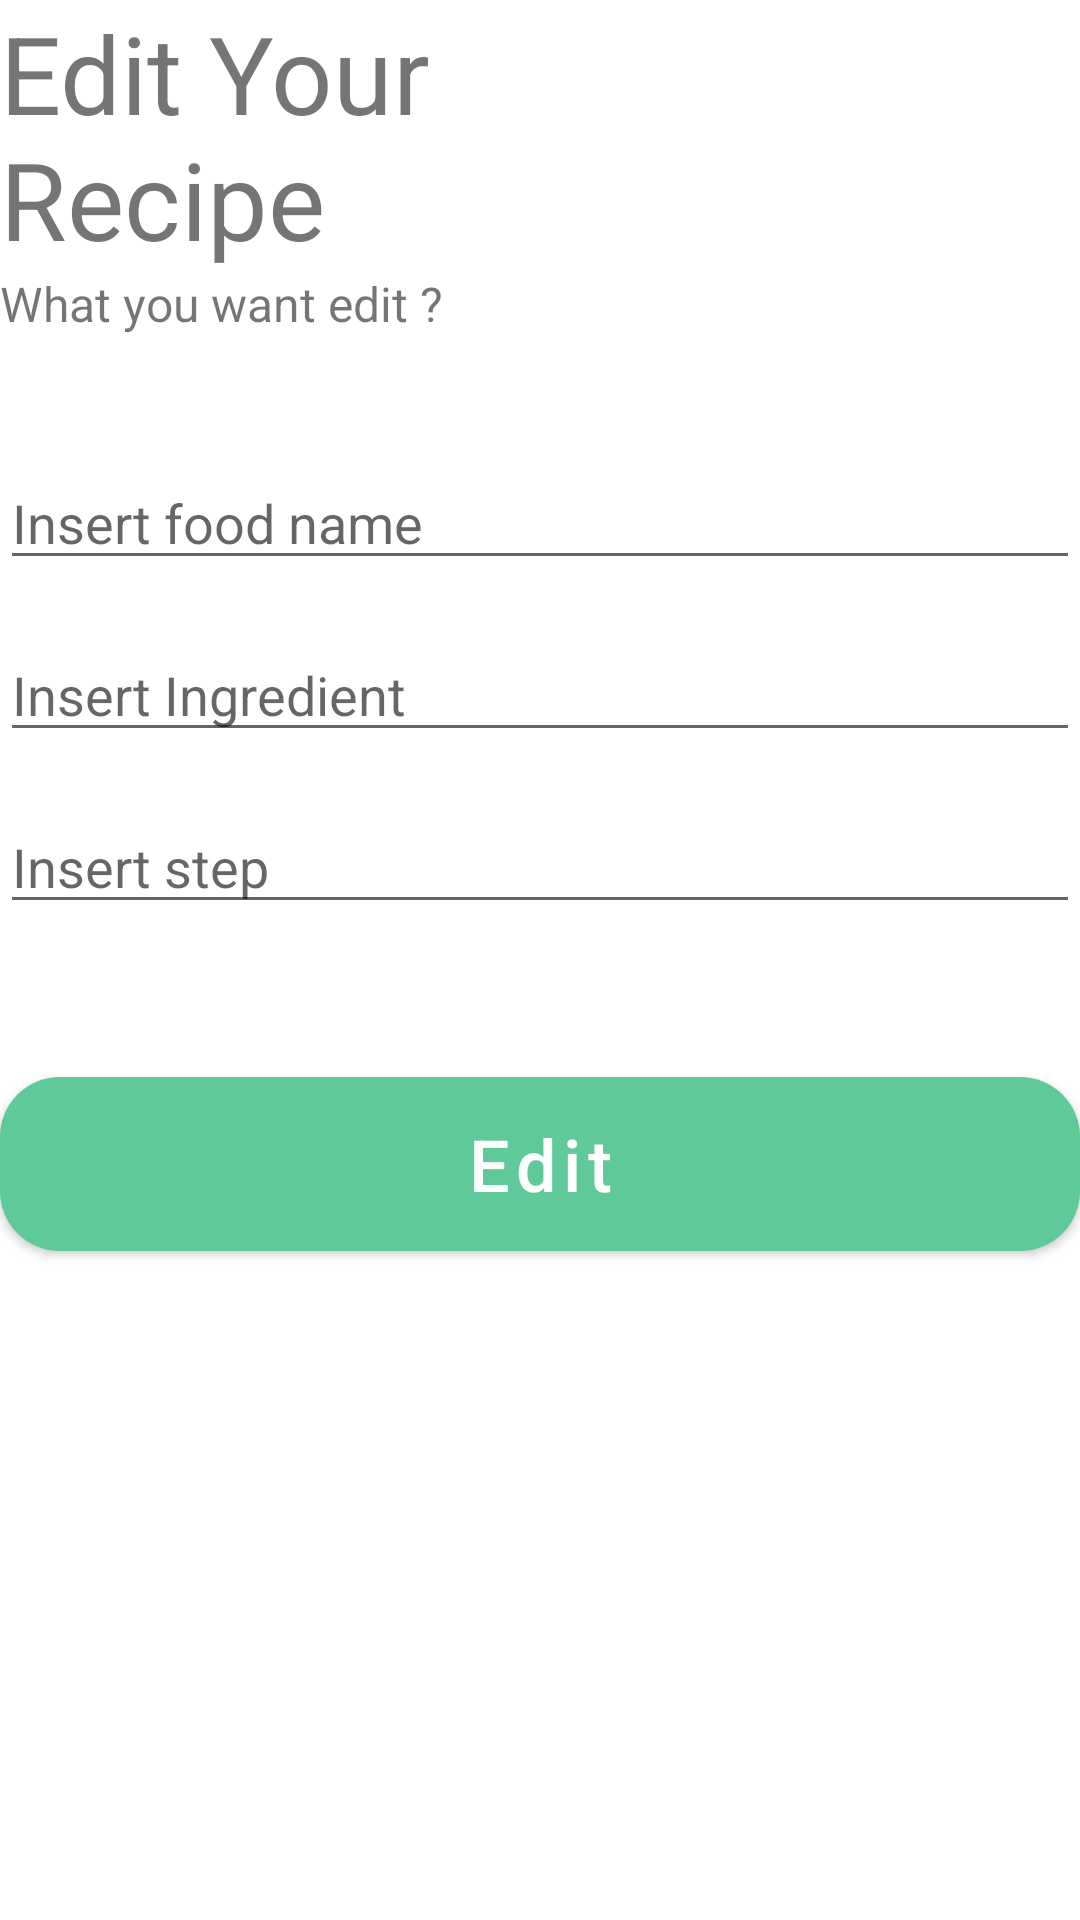

Produce the Android XML layout that renders to this screen, including the resource entries it uses.
<!-- AndroidManifest.xml: application theme Theme.Challenge4_Afifuddin -->
<!-- res/layout/fragment_edit.xml -->
<?xml version="1.0" encoding="utf-8"?>
<LinearLayout xmlns:android="http://schemas.android.com/apk/res/android"
    xmlns:tools="http://schemas.android.com/tools"
    android:layout_width="match_parent"
    android:layout_height="wrap_content"
    xmlns:app="http://schemas.android.com/apk/res-auto"
    android:orientation="vertical"
    android:layout_margin="16dp"
    tools:context=".EditFragment">

    <TextView
        android:layout_width="match_parent"
        android:layout_height="wrap_content"
        android:text="@string/edit_recipe"
        android:textSize="36sp"
        />
    <TextView
        android:layout_width="match_parent"
        android:layout_height="wrap_content"
        android:text="@string/want_edit"
        android:textSize="16sp"
        />

    <com.google.android.material.textfield.TextInputEditText
        android:layout_width="match_parent"
        android:layout_height="wrap_content"
        android:hint="@string/insert_food"
        android:id="@+id/et_insert_food_name"
        android:layout_marginTop="40dp"
        android:inputType="text"
        android:autofillHints="name " />
    <com.google.android.material.textfield.TextInputEditText
        android:layout_width="match_parent"
        android:layout_height="wrap_content"
        android:layout_marginTop="16dp"
        android:width="2dp"
        android:id="@+id/et_insert_ingredient"
        android:hint="@string/insert_ingredient"
        android:inputType="text" />
    <EditText
        android:layout_width="match_parent"
        android:layout_marginTop="16dp"
        android:id="@+id/et_insert_step"
        android:layout_height="wrap_content"
        android:hint="@string/insert_step"
        android:inputType="text" />


    <com.google.android.material.button.MaterialButton
        android:layout_width="match_parent"
        android:layout_height="70dp"
        android:layout_marginTop="45dp"
        android:text="@string/edit"
        android:textAllCaps="false"
        android:textSize="24sp"
        android:id="@+id/btn_add"
        app:cornerRadius="20dp"
        />


</LinearLayout>
<!-- resources referenced by this layout -->
<resources>
  <string name="edit">Edit</string>
  <string name="edit_recipe">Edit Your\nRecipe</string>
  <string name="insert_food">Insert food name</string>
  <string name="insert_ingredient">Insert Ingredient</string>
  <string name="insert_step">Insert step</string>
  <string name="want_edit">What you want edit ?</string>
  <style name="Theme.Challenge4_Afifuddin" parent="Theme.MaterialComponents.Light.NoActionBar">
          
          <item name="colorPrimary">@color/main</item>
          <item name="colorPrimaryVariant">@color/purple_700</item>
          <item name="colorOnPrimary">@color/white</item>
          
          <item name="colorSecondary">@color/teal_200</item>
          <item name="colorSecondaryVariant">@color/teal_700</item>
          <item name="colorOnSecondary">@color/black</item>
          
          <item name="android:statusBarColor" tools:targetApi="l">@color/main</item>
          
      </style>
  <color name="main">#5FC999</color>
  <color name="purple_700">#FF3700B3</color>
  <color name="white">#FFFFFFFF</color>
  <color name="teal_200">#FF03DAC5</color>
  <color name="teal_700">#FF018786</color>
  <color name="black">#FF000000</color>
</resources>
